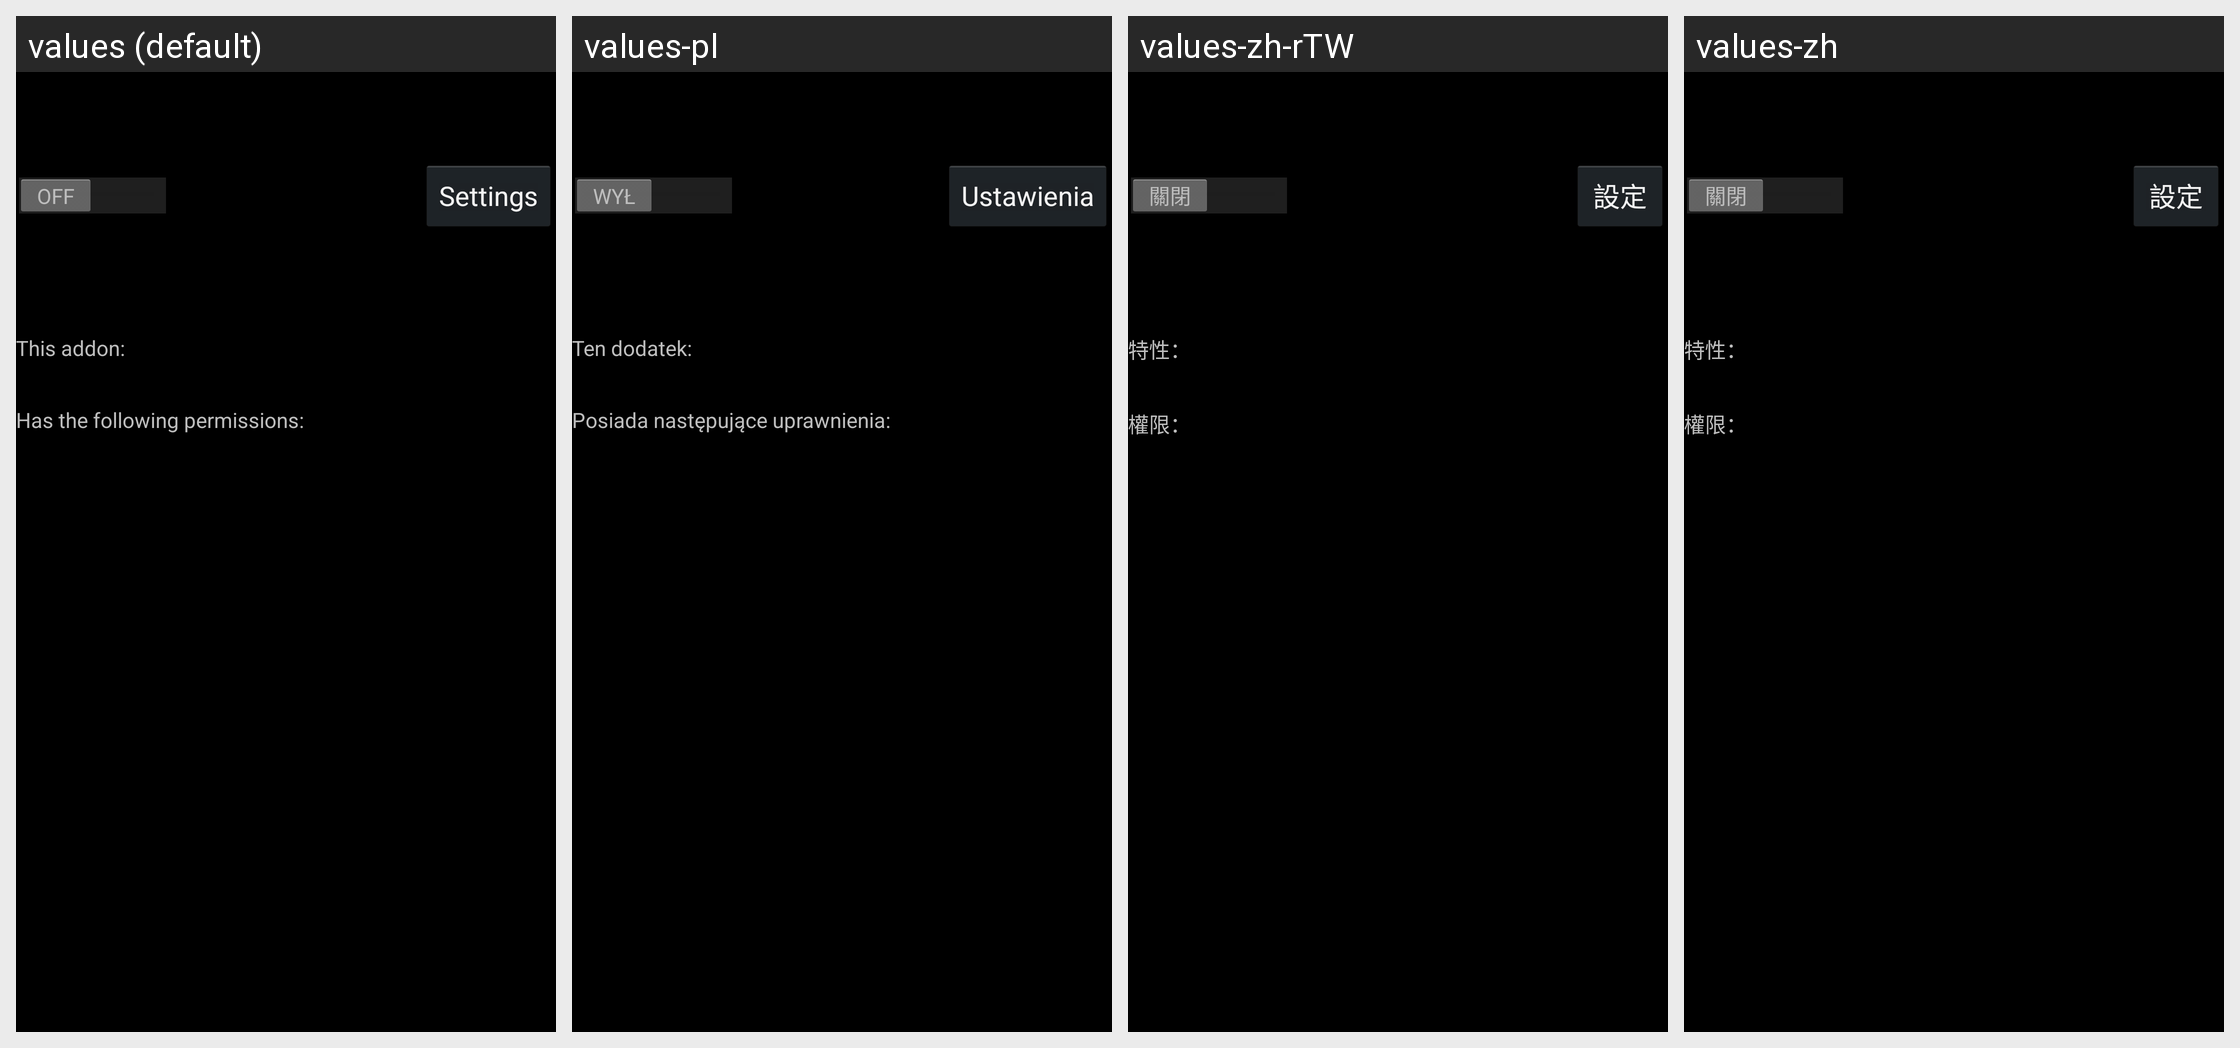

Strings drawn on this Android screen and how each of the app's shown locales translates them:
Android screen res/layout/addon_details_fragment.xml rendered under 4 locales, left to right: values (default), values-pl, values-zh-rTW, values-zh. Device: Nexus 5 (rendered at 1080×1920; each locale shown at half size, 540×960, under a caption strip naming it); theme ApplicationTheme.
Other locales in the repository, not shown: values-cz, values-de, values-es, values-fr, values-ja, values-pt, values-ru, values-zh-rCN.
Strings drawn on this screen, with the default value and each locale's value (text and hints the layout hard-codes, and strings that could not be matched under every locale, appear in the picture but are not listed):

Preferences
  values: Settings
  values-pl: Ustawienia
  values-zh-rTW: 設定
  values-zh: 設定

AddonDetailsUsedCallbacksTitle
  values: This addon:
  values-pl: Ten dodatek:
  values-zh-rTW: 特性：
  values-zh: 特性：

AddonDetailsUsedPermissionsTitle
  values: Has the following permissions:
  values-pl: Posiada następujące uprawnienia:
  values-zh-rTW: 權限：
  values-zh: 權限：
